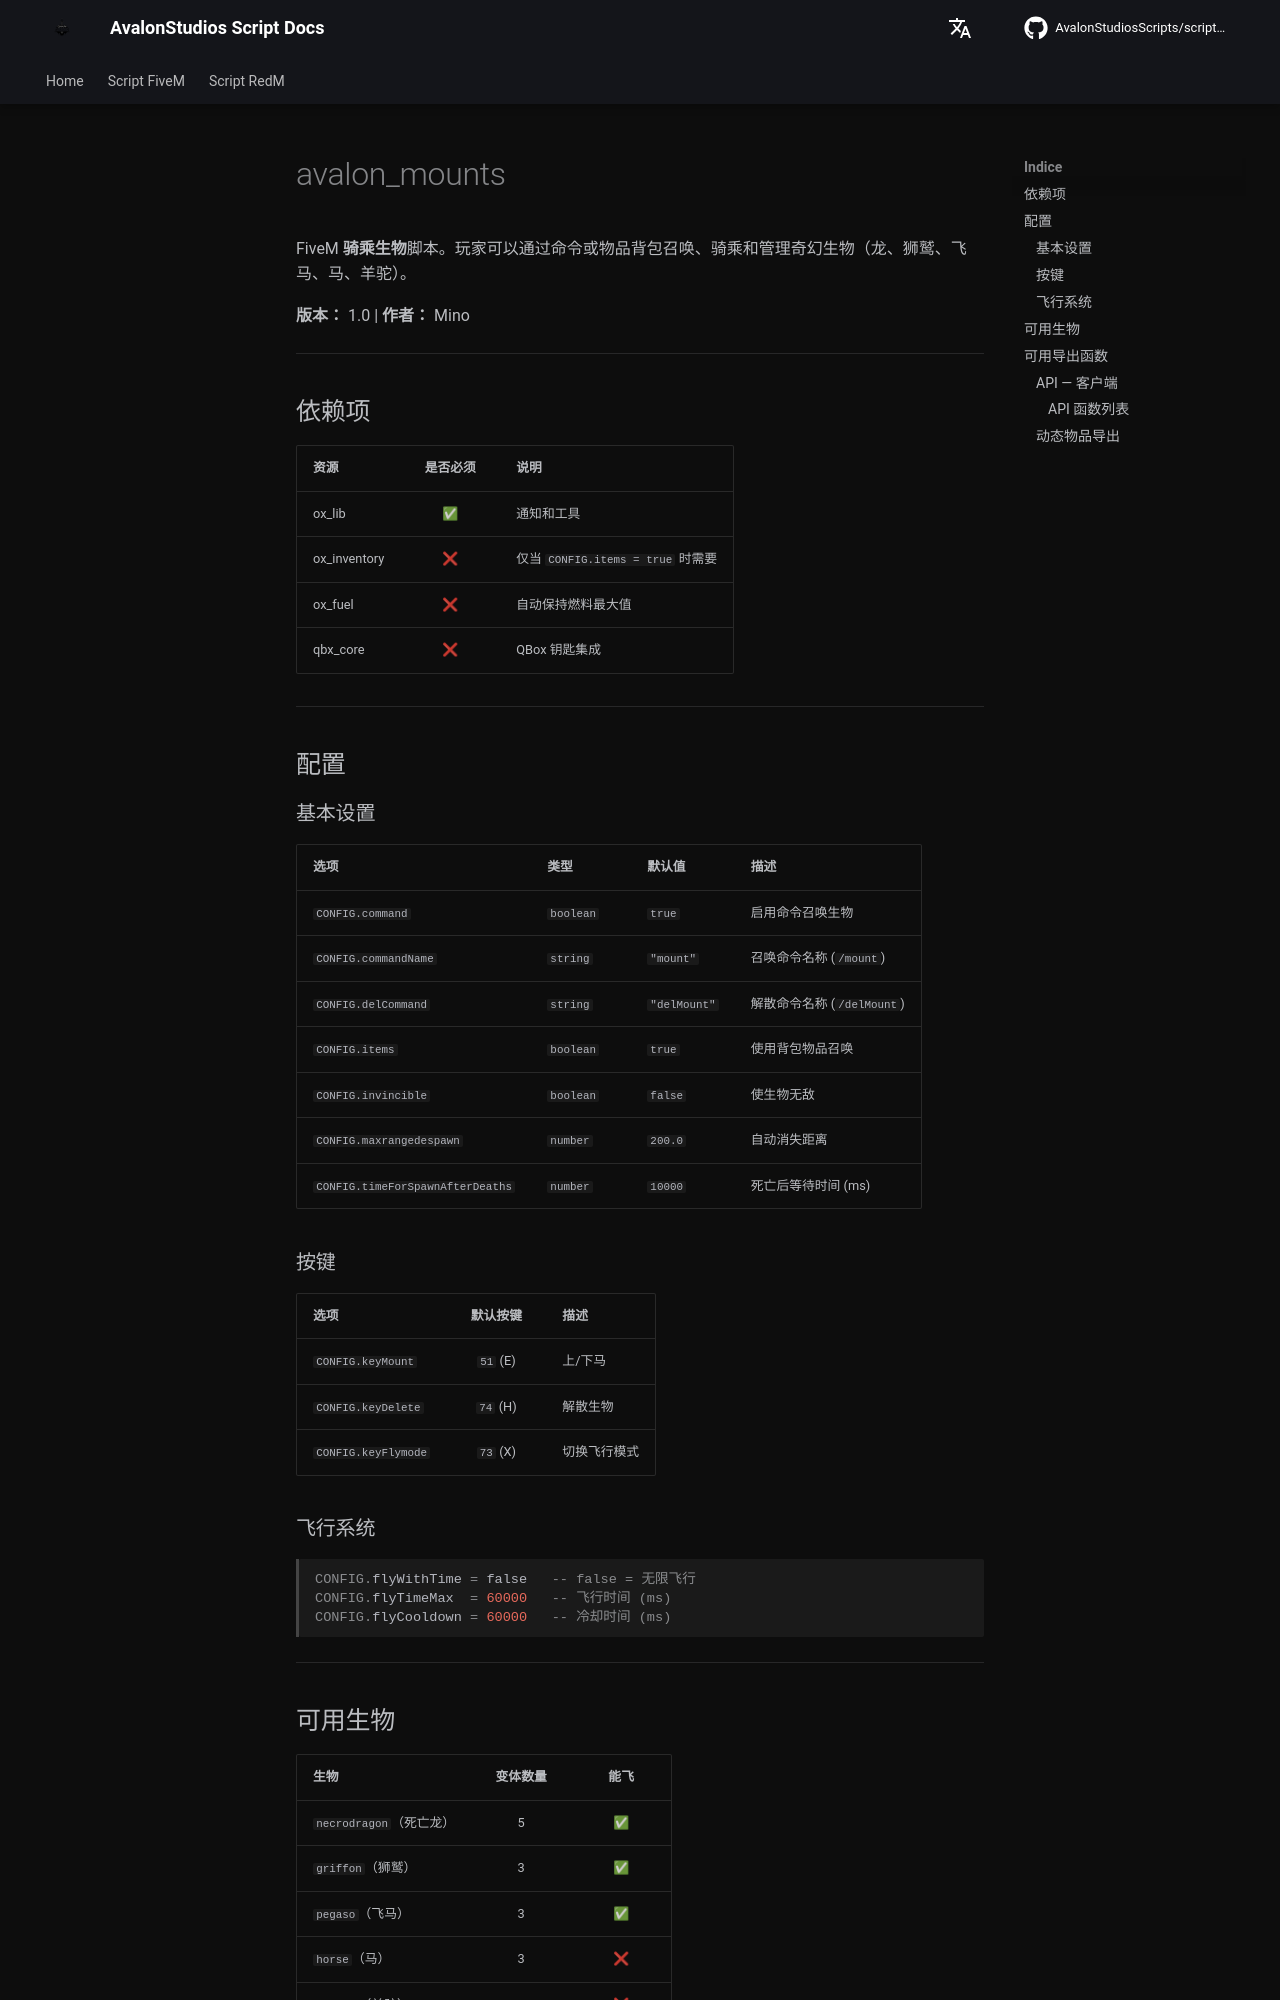

repository: AvalonStudiosScripts/script-docs · page: zh/scripts/mounts/index.html · generator: mkdocs

# avalon_mounts

FiveM **骑乘生物**脚本。玩家可以通过命令或物品背包召唤、骑乘和管理奇幻生物（龙、狮鹫、飞马、马、羊驼）。

**版本：** 1.0 | **作者：** Mino

---

## 依赖项

| 资源 | 是否必须 | 说明 |
|------|:-------:|------|
| ox_lib | ✅ | 通知和工具 |
| ox_inventory | ❌ | 仅当 `CONFIG.items = true` 时需要 |
| ox_fuel | ❌ | 自动保持燃料最大值 |
| qbx_core | ❌ | QBox 钥匙集成 |

---

## 配置

### 基本设置

| 选项 | 类型 | 默认值 | 描述 |
|------|------|--------|------|
| `CONFIG.command` | `boolean` | `true` | 启用命令召唤生物 |
| `CONFIG.commandName` | `string` | `"mount"` | 召唤命令名称 (`/mount`) |
| `CONFIG.delCommand` | `string` | `"delMount"` | 解散命令名称 (`/delMount`) |
| `CONFIG.items` | `boolean` | `true` | 使用背包物品召唤 |
| `CONFIG.invincible` | `boolean` | `false` | 使生物无敌 |
| `CONFIG.maxrangedespawn` | `number` | `200.0` | 自动消失距离 |
| `CONFIG.timeForSpawnAfterDeaths` | `number` | `10000` | 死亡后等待时间 (ms) |

### 按键

| 选项 | 默认按键 | 描述 |
|------|:--------:|------|
| `CONFIG.keyMount` | `51` (E) | 上/下马 |
| `CONFIG.keyDelete` | `74` (H) | 解散生物 |
| `CONFIG.keyFlymode` | `73` (X) | 切换飞行模式 |

### 飞行系统

```lua
CONFIG.flyWithTime = false   -- false = 无限飞行
CONFIG.flyTimeMax  = 60000   -- 飞行时间 (ms)
CONFIG.flyCooldown = 60000   -- 冷却时间 (ms)
```

---
